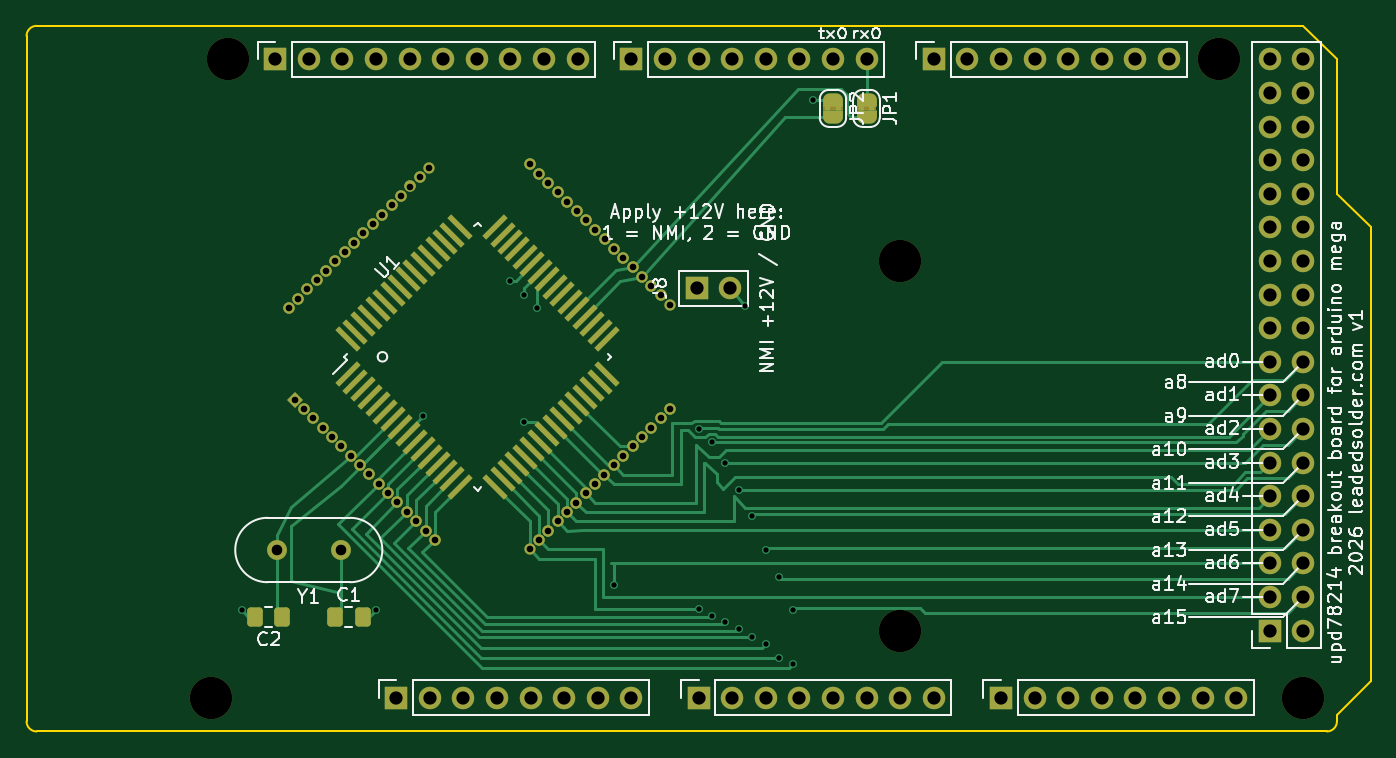
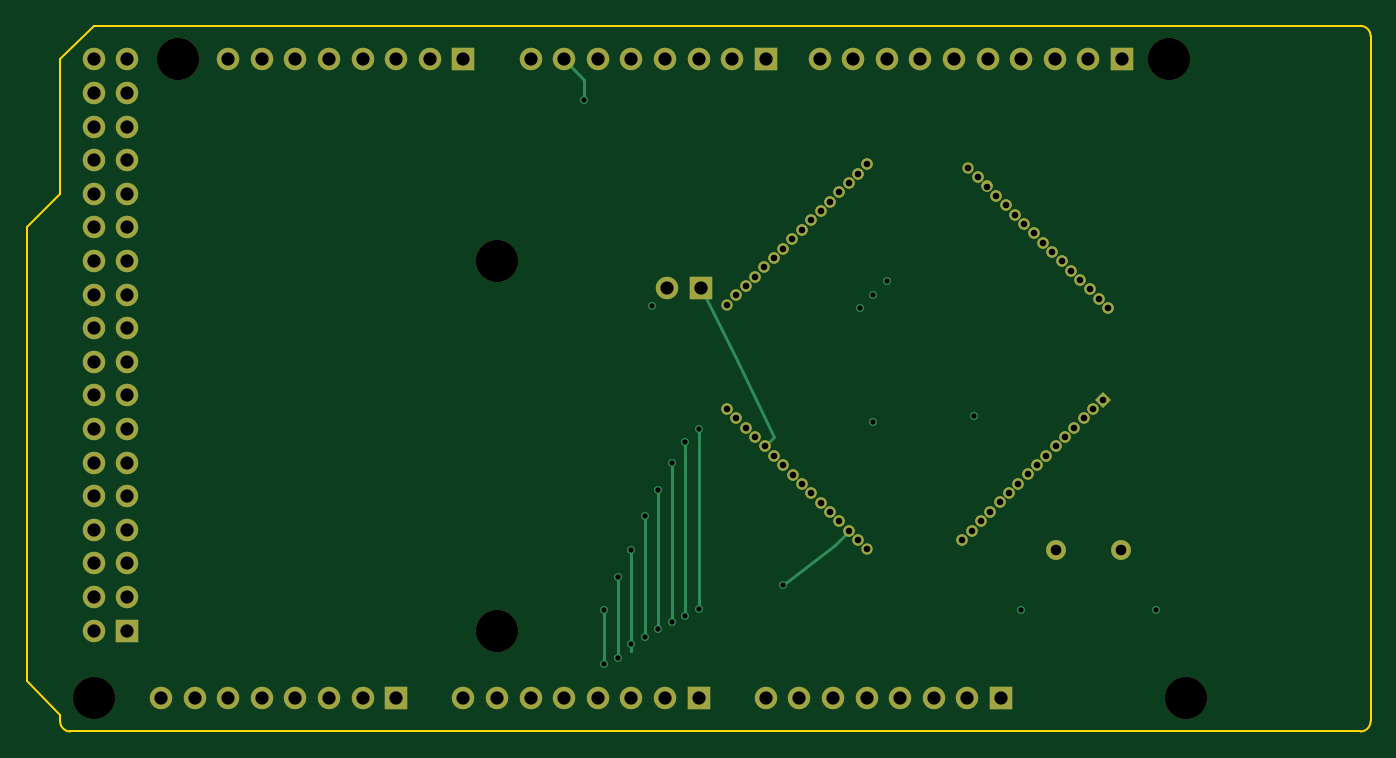
Circuit board: 9 layer files. Board 101.6 x 53.3 mm.
- bottom_copper: upd78214-arduino-mega-hat-B_Cu.gbr (14812 bytes)
- bottom_mask: upd78214-arduino-mega-hat-B_Mask.gbr (5947 bytes)
- bottom_silk: upd78214-arduino-mega-hat-B_Silkscreen.gbr (471 bytes)
- outline: upd78214-arduino-mega-hat-Edge_Cuts.gbr (1177 bytes)
- top_copper: upd78214-arduino-mega-hat-F_Cu.gbr (30219 bytes)
- top_mask: upd78214-arduino-mega-hat-F_Mask.gbr (10533 bytes)
- top_silk: upd78214-arduino-mega-hat-F_Silkscreen.gbr (85527 bytes)
- drill: upd78214-arduino-mega-hat-NPTH.drl (416 bytes)
- drill: upd78214-arduino-mega-hat-PTH.drl (3315 bytes)

=== bottom_copper: upd78214-arduino-mega-hat-B_Cu.gbr (14812 bytes, source omitted) ===
=== bottom_mask: upd78214-arduino-mega-hat-B_Mask.gbr ===
%TF.GenerationSoftware,KiCad,Pcbnew,10.0.7*%
%TF.CreationDate,2026-10-14T12:29:41+09:00*%
%TF.ProjectId,upd78214-arduino-mega-hat,75706437-3832-4313-942d-61726475696e,rev?*%
%TF.SameCoordinates,Original*%
%TF.FileFunction,Soldermask,Bot*%
%TF.FilePolarity,Negative*%
%FSLAX46Y46*%
G04 Gerber Fmt 4.6, Leading zero omitted, Abs format (unit mm)*
G04 Created by KiCad (PCBNEW 10.0.7) date 2026-10-14 12:29:41*
%MOMM*%
%LPD*%
G01*
G04 APERTURE LIST*
G04 Aperture macros list*
%AMHorizOval*
0 Thick line with rounded ends*
0 $1 width*
0 $2 $3 position (X,Y) of the first rounded end (center of the circle)*
0 $4 $5 position (X,Y) of the second rounded end (center of the circle)*
0 Add line between two ends*
20,1,$1,$2,$3,$4,$5,0*
0 Add two circle primitives to create the rounded ends*
1,1,$1,$2,$3*
1,1,$1,$4,$5*%
%AMRotRect*
0 Rectangle, with rotation*
0 The origin of the aperture is its center*
0 $1 length*
0 $2 width*
0 $3 Rotation angle, in degrees counterclockwise*
0 Add horizontal line*
21,1,$1,$2,0,0,$3*%
G04 Aperture macros list end*
%ADD10R,1.700000X1.700000*%
%ADD11O,1.700000X1.700000*%
%ADD12C,3.200000*%
%ADD13C,1.700000*%
%ADD14RotRect,0.850000X0.850000X45.000000*%
%ADD15HorizOval,0.850000X0.000000X0.000000X0.000000X0.000000X0*%
%ADD16C,0.850000*%
%ADD17HorizOval,0.850000X0.000000X0.000000X0.000000X0.000000X0*%
%ADD18HorizOval,0.850000X0.000000X0.000000X0.000000X0.000000X0*%
%ADD19HorizOval,0.850000X0.000000X0.000000X0.000000X0.000000X0*%
%ADD20C,1.500000*%
G04 APERTURE END LIST*
D10*
%TO.C,J7*%
X193980000Y-92380000D03*
D11*
X196520000Y-92380000D03*
X193980000Y-89840000D03*
X196520000Y-89840000D03*
X193980000Y-87300000D03*
X196520000Y-87300000D03*
X193980000Y-84760000D03*
X196520000Y-84760000D03*
X193980000Y-82220000D03*
X196520000Y-82220000D03*
X193980000Y-79680000D03*
X196520000Y-79680000D03*
X193980000Y-77140000D03*
X196520000Y-77140000D03*
X193980000Y-74600000D03*
X196520000Y-74600000D03*
X193980000Y-72060000D03*
X196520000Y-72060000D03*
X193980000Y-69520000D03*
X196520000Y-69520000D03*
X193980000Y-66980000D03*
X196520000Y-66980000D03*
X193980000Y-64440000D03*
X196520000Y-64440000D03*
X193980000Y-61900000D03*
X196520000Y-61900000D03*
X193980000Y-59360000D03*
X196520000Y-59360000D03*
X193980000Y-56820000D03*
X196520000Y-56820000D03*
X193980000Y-54280000D03*
X196520000Y-54280000D03*
X193980000Y-51740000D03*
X196520000Y-51740000D03*
X193980000Y-49200000D03*
X196520000Y-49200000D03*
%TD*%
D10*
%TO.C,J1*%
X127940000Y-97460000D03*
D11*
X130480000Y-97460000D03*
X133020000Y-97460000D03*
X135560000Y-97460000D03*
X138100000Y-97460000D03*
X140640000Y-97460000D03*
X143180000Y-97460000D03*
X145720000Y-97460000D03*
%TD*%
D10*
%TO.C,J3*%
X150800000Y-97460000D03*
D11*
X153340000Y-97460000D03*
X155880000Y-97460000D03*
X158420000Y-97460000D03*
X160960000Y-97460000D03*
X163500000Y-97460000D03*
X166040000Y-97460000D03*
X168580000Y-97460000D03*
%TD*%
D10*
%TO.C,J5*%
X173660000Y-97460000D03*
D11*
X176200000Y-97460000D03*
X178740000Y-97460000D03*
X181280000Y-97460000D03*
X183820000Y-97460000D03*
X186360000Y-97460000D03*
X188900000Y-97460000D03*
X191440000Y-97460000D03*
%TD*%
D10*
%TO.C,J2*%
X118796000Y-49200000D03*
D11*
X121336000Y-49200000D03*
X123876000Y-49200000D03*
X126416000Y-49200000D03*
X128956000Y-49200000D03*
X131496000Y-49200000D03*
X134036000Y-49200000D03*
X136576000Y-49200000D03*
X139116000Y-49200000D03*
X141656000Y-49200000D03*
%TD*%
D10*
%TO.C,J4*%
X145720000Y-49200000D03*
D11*
X148260000Y-49200000D03*
X150800000Y-49200000D03*
X153340000Y-49200000D03*
X155880000Y-49200000D03*
X158420000Y-49200000D03*
X160960000Y-49200000D03*
X163500000Y-49200000D03*
%TD*%
D10*
%TO.C,J6*%
X168580000Y-49200000D03*
D11*
X171120000Y-49200000D03*
X173660000Y-49200000D03*
X176200000Y-49200000D03*
X178740000Y-49200000D03*
X181280000Y-49200000D03*
X183820000Y-49200000D03*
X186360000Y-49200000D03*
%TD*%
D12*
%TO.C,MH6*%
X196520000Y-97460000D03*
%TD*%
%TO.C,MH1*%
X115240000Y-49200000D03*
%TD*%
D10*
%TO.C,J8*%
X150650000Y-66500000D03*
D13*
X153190000Y-66500000D03*
%TD*%
D14*
%TO.C,U1*%
X120261013Y-74910797D03*
D15*
X120968119Y-75617904D03*
X121675226Y-76325011D03*
X122382333Y-77032118D03*
X123089440Y-77739224D03*
X123796546Y-78446331D03*
X124503653Y-79153438D03*
X125210760Y-79860545D03*
X125917867Y-80567651D03*
X126624974Y-81274758D03*
X127332080Y-81981865D03*
X128039187Y-82688972D03*
X128746294Y-83396079D03*
X129453401Y-84103185D03*
X130160508Y-84810292D03*
X130867614Y-85517399D03*
D16*
X138032020Y-86235819D03*
D17*
X138739127Y-85528713D03*
X139446234Y-84821606D03*
X140153341Y-84114499D03*
X140860447Y-83407392D03*
X141567554Y-82700286D03*
X142274661Y-81993179D03*
X142981768Y-81286072D03*
X143688874Y-80578965D03*
X144395981Y-79871858D03*
X145103088Y-79164752D03*
D18*
X145810195Y-78457645D03*
D17*
X146517302Y-77750538D03*
X147224408Y-77043431D03*
X147931515Y-76336324D03*
X148638622Y-75629218D03*
D16*
X148648521Y-67736492D03*
D18*
X147941415Y-67029385D03*
X147234308Y-66322278D03*
X146527201Y-65615171D03*
X145820094Y-64908065D03*
X145112988Y-64200958D03*
X144405881Y-63493851D03*
X143698774Y-62786744D03*
X142991667Y-62079638D03*
X142284560Y-61372531D03*
X141577454Y-60665424D03*
X140870347Y-59958317D03*
X140163240Y-59251210D03*
X139456133Y-58544104D03*
X138749026Y-57836997D03*
X138041920Y-57129890D03*
D16*
X130418601Y-57389398D03*
D19*
X129711495Y-58096505D03*
X129004388Y-58803612D03*
X128297281Y-59510719D03*
X127590174Y-60217825D03*
X126883068Y-60924932D03*
X126175961Y-61632039D03*
X125468854Y-62339146D03*
X124761747Y-63046253D03*
X124054640Y-63753359D03*
X123347534Y-64460466D03*
X122640427Y-65167573D03*
X121933320Y-65874680D03*
D15*
X121226213Y-66581786D03*
D19*
X120519107Y-67288893D03*
X119812000Y-67996000D03*
%TD*%
D12*
%TO.C,MH2*%
X113970000Y-97460000D03*
%TD*%
%TO.C,MH3*%
X166040000Y-64440000D03*
%TD*%
%TO.C,MH4*%
X166040000Y-92380000D03*
%TD*%
D20*
%TO.C,Y1*%
X123776000Y-86284000D03*
X118896000Y-86284000D03*
%TD*%
D12*
%TO.C,MH5*%
X190170000Y-49200000D03*
%TD*%
M02*

=== bottom_silk: upd78214-arduino-mega-hat-B_Silkscreen.gbr ===
%TF.GenerationSoftware,KiCad,Pcbnew,10.0.7*%
%TF.CreationDate,2026-10-14T12:29:41+09:00*%
%TF.ProjectId,upd78214-arduino-mega-hat,75706437-3832-4313-942d-61726475696e,rev?*%
%TF.SameCoordinates,Original*%
%TF.FileFunction,Legend,Bot*%
%TF.FilePolarity,Positive*%
%FSLAX46Y46*%
G04 Gerber Fmt 4.6, Leading zero omitted, Abs format (unit mm)*
G04 Created by KiCad (PCBNEW 10.0.7) date 2026-10-14 12:29:41*
%MOMM*%
%LPD*%
G01*
G04 APERTURE LIST*
G04 APERTURE END LIST*
M02*

=== outline: upd78214-arduino-mega-hat-Edge_Cuts.gbr ===
%TF.GenerationSoftware,KiCad,Pcbnew,10.0.7*%
%TF.CreationDate,2026-10-14T12:29:41+09:00*%
%TF.ProjectId,upd78214-arduino-mega-hat,75706437-3832-4313-942d-61726475696e,rev?*%
%TF.SameCoordinates,Original*%
%TF.FileFunction,Profile,NP*%
%FSLAX46Y46*%
G04 Gerber Fmt 4.6, Leading zero omitted, Abs format (unit mm)*
G04 Created by KiCad (PCBNEW 10.0.7) date 2026-10-14 12:29:41*
%MOMM*%
%LPD*%
G01*
G04 APERTURE LIST*
%TA.AperFunction,Profile*%
%ADD10C,0.150000*%
%TD*%
G04 APERTURE END LIST*
D10*
X100000000Y-47422000D02*
G75*
G02*
X100762000Y-46660000I762000J0D01*
G01*
X100000000Y-99238000D02*
X100000000Y-47422000D01*
X100762000Y-46660000D02*
X196520000Y-46660000D01*
X100762000Y-100000000D02*
G75*
G02*
X100000000Y-99238000I0J762000D01*
G01*
X196520000Y-46660000D02*
X199060000Y-49200000D01*
X198298000Y-100000000D02*
X100762000Y-100000000D01*
X199060000Y-49200000D02*
X199060000Y-59360000D01*
X199060000Y-59360000D02*
X201600000Y-61900000D01*
X199060000Y-98730000D02*
X199060000Y-99238000D01*
X199060000Y-99238000D02*
G75*
G02*
X198298000Y-100000000I-762000J0D01*
G01*
X201600000Y-61900000D02*
X201600000Y-96190000D01*
X201600000Y-96190000D02*
X199060000Y-98730000D01*
M02*

=== top_copper: upd78214-arduino-mega-hat-F_Cu.gbr (30219 bytes, source omitted) ===
=== top_mask: upd78214-arduino-mega-hat-F_Mask.gbr (10533 bytes, source omitted) ===
=== top_silk: upd78214-arduino-mega-hat-F_Silkscreen.gbr (85527 bytes, source omitted) ===
=== drill: upd78214-arduino-mega-hat-NPTH.drl ===
M48
; DRILL file KiCad 10.0.7 date 2026-10-14T12:29:50
; FORMAT={-:-/ absolute / metric / decimal}
; #@! TF.CreationDate,2026-10-14T12:29:50+09:00
; #@! TF.GenerationSoftware,Kicad,Pcbnew,10.0.7
; #@! TF.FileFunction,NonPlated,1,4,NPTH
FMAT,2
METRIC
; #@! TA.AperFunction,NonPlated,NPTH,ComponentDrill
T1C3.200
%
G90
G05
T1
X113.97Y-97.46
X115.24Y-49.2
X166.04Y-64.44
X166.04Y-92.38
X190.17Y-49.2
X196.52Y-97.46
M30

=== drill: upd78214-arduino-mega-hat-PTH.drl ===
M48
; DRILL file KiCad 10.0.7 date 2026-10-14T12:29:50
; FORMAT={-:-/ absolute / metric / decimal}
; #@! TF.CreationDate,2026-10-14T12:29:50+09:00
; #@! TF.GenerationSoftware,Kicad,Pcbnew,10.0.7
; #@! TF.FileFunction,Plated,1,4,PTH
FMAT,2
METRIC
; #@! TA.AperFunction,Plated,PTH,ViaDrill
T1C0.400
; #@! TA.AperFunction,Plated,PTH,ComponentDrill
T2C0.500
; #@! TA.AperFunction,Plated,PTH,ComponentDrill
T3C0.800
; #@! TA.AperFunction,Plated,PTH,ComponentDrill
T4C1.000
%
G90
G05
T1
X116.256Y-90.856
X126.416Y-90.856
X129.972Y-76.124
X136.576Y-65.964
X137.592Y-66.98
X137.592Y-76.632
X138.608Y-67.996
X144.4Y-88.95
X150.8Y-77.14
X150.8Y-90.741
X151.816Y-78.156
X151.816Y-91.247
X152.832Y-79.68
X152.832Y-91.755
X153.848Y-81.712
X153.848Y-92.268
X154.3Y-67.8
X154.864Y-83.744
X154.864Y-92.888
X155.88Y-86.284
X155.88Y-93.396
X156.896Y-88.316
X156.896Y-94.412
X157.912Y-90.856
X157.912Y-94.92
X159.436Y-52.248
T2
X119.812Y-67.996
X120.261Y-74.911
X120.519Y-67.289
X120.968Y-75.618
X121.226Y-66.582
X121.675Y-76.325
X121.933Y-65.875
X122.382Y-77.032
X122.64Y-65.168
X123.089Y-77.739
X123.348Y-64.46
X123.797Y-78.446
X124.055Y-63.753
X124.504Y-79.153
X124.762Y-63.046
X125.211Y-79.861
X125.469Y-62.339
X125.918Y-80.568
X126.176Y-61.632
X126.625Y-81.275
X126.883Y-60.925
X127.332Y-81.982
X127.59Y-60.218
X128.039Y-82.689
X128.297Y-59.511
X128.746Y-83.396
X129.004Y-58.804
X129.453Y-84.103
X129.711Y-58.097
X130.161Y-84.81
X130.419Y-57.389
X130.868Y-85.517
X138.032Y-86.236
X138.042Y-57.13
X138.739Y-85.529
X138.749Y-57.837
X139.446Y-84.822
X139.456Y-58.544
X140.153Y-84.114
X140.163Y-59.251
X140.86Y-83.407
X140.87Y-59.958
X141.568Y-82.7
X141.577Y-60.665
X142.275Y-81.993
X142.285Y-61.373
X142.982Y-81.286
X142.992Y-62.08
X143.689Y-80.579
X143.699Y-62.787
X144.396Y-79.872
X144.406Y-63.494
X145.103Y-79.165
X145.113Y-64.201
X145.81Y-78.458
X145.82Y-64.908
X146.517Y-77.751
X146.527Y-65.615
X147.224Y-77.043
X147.234Y-66.322
X147.932Y-76.336
X147.941Y-67.029
X148.639Y-75.629
X148.649Y-67.736
T3
X118.896Y-86.284
X123.776Y-86.284
T4
X118.796Y-49.2
X121.336Y-49.2
X123.876Y-49.2
X126.416Y-49.2
X127.94Y-97.46
X128.956Y-49.2
X130.48Y-97.46
X131.496Y-49.2
X133.02Y-97.46
X134.036Y-49.2
X135.56Y-97.46
X136.576Y-49.2
X138.1Y-97.46
X139.116Y-49.2
X140.64Y-97.46
X141.656Y-49.2
X143.18Y-97.46
X145.72Y-49.2
X145.72Y-97.46
X148.26Y-49.2
X150.65Y-66.5
X150.8Y-49.2
X150.8Y-97.46
X153.19Y-66.5
X153.34Y-49.2
X153.34Y-97.46
X155.88Y-49.2
X155.88Y-97.46
X158.42Y-49.2
X158.42Y-97.46
X160.96Y-49.2
X160.96Y-97.46
X163.5Y-49.2
X163.5Y-97.46
X166.04Y-97.46
X168.58Y-49.2
X168.58Y-97.46
X171.12Y-49.2
X173.66Y-49.2
X173.66Y-97.46
X176.2Y-49.2
X176.2Y-97.46
X178.74Y-49.2
X178.74Y-97.46
X181.28Y-49.2
X181.28Y-97.46
X183.82Y-49.2
X183.82Y-97.46
X186.36Y-49.2
X186.36Y-97.46
X188.9Y-97.46
X191.44Y-97.46
X193.98Y-49.2
X193.98Y-51.74
X193.98Y-54.28
X193.98Y-56.82
X193.98Y-59.36
X193.98Y-61.9
X193.98Y-64.44
X193.98Y-66.98
X193.98Y-69.52
X193.98Y-72.06
X193.98Y-74.6
X193.98Y-77.14
X193.98Y-79.68
X193.98Y-82.22
X193.98Y-84.76
X193.98Y-87.3
X193.98Y-89.84
X193.98Y-92.38
X196.52Y-49.2
X196.52Y-51.74
X196.52Y-54.28
X196.52Y-56.82
X196.52Y-59.36
X196.52Y-61.9
X196.52Y-64.44
X196.52Y-66.98
X196.52Y-69.52
X196.52Y-72.06
X196.52Y-74.6
X196.52Y-77.14
X196.52Y-79.68
X196.52Y-82.22
X196.52Y-84.76
X196.52Y-87.3
X196.52Y-89.84
X196.52Y-92.38
M30
